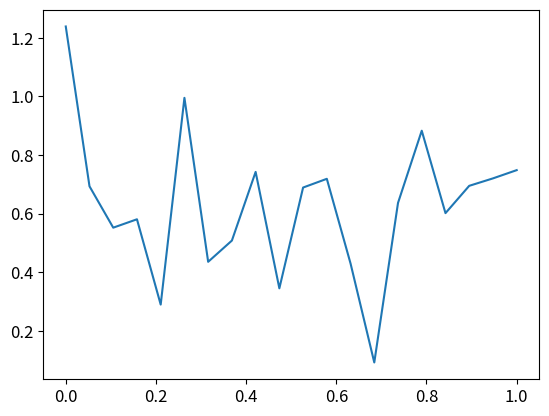

Generate this figure with matplotlib:
import numpy as np
import matplotlib.pyplot as plt
import time
import pandas as pd
from mpl_toolkits.mplot3d import Axes3D
from scipy.optimize import minimize, Bounds

plt.rcParams.update({'font.size': 12})

N = 20 # st tock
taus = np.linspace(0,1,N)

nu0 = 2.0
kappa1 = 50.

bounds = [(nu0-0.1, nu0+0.1)] + [(-10., 10.) for _ in range(N-1)]
bounds = [(-np.inf, np.inf) for _ in range(N)]
bounds = Bounds(*zip(*bounds))
deltau = taus[1]-taus[0]

def func1(nus):
    F = 0.
    a1 = 0.

    F += 1./2. * (nus[0] / deltau)**2.
    a1 += 1./2. * nus[0]

    for i in range(1, len(nus)-1):
        
        F += ((nus[i]-nus[i-1]) / deltau)**2.
        a1 += nus[i]

    F += 1./2. * ((nus[-1]-nus[-2]) / deltau)**2.
    a1 += 1./2. * nus[-1]
    a1 += - 1.
    v1 = 1 + np.exp(kappa1*a1)

    return F + v1

initial_guess = np.random.rand(N)

result = minimize(func1, x0=initial_guess, method='COBYLA', bounds=bounds)

print(result)
opt_nus = result.x
print(opt_nus)

plt.plot(taus, opt_nus)

plt.show()